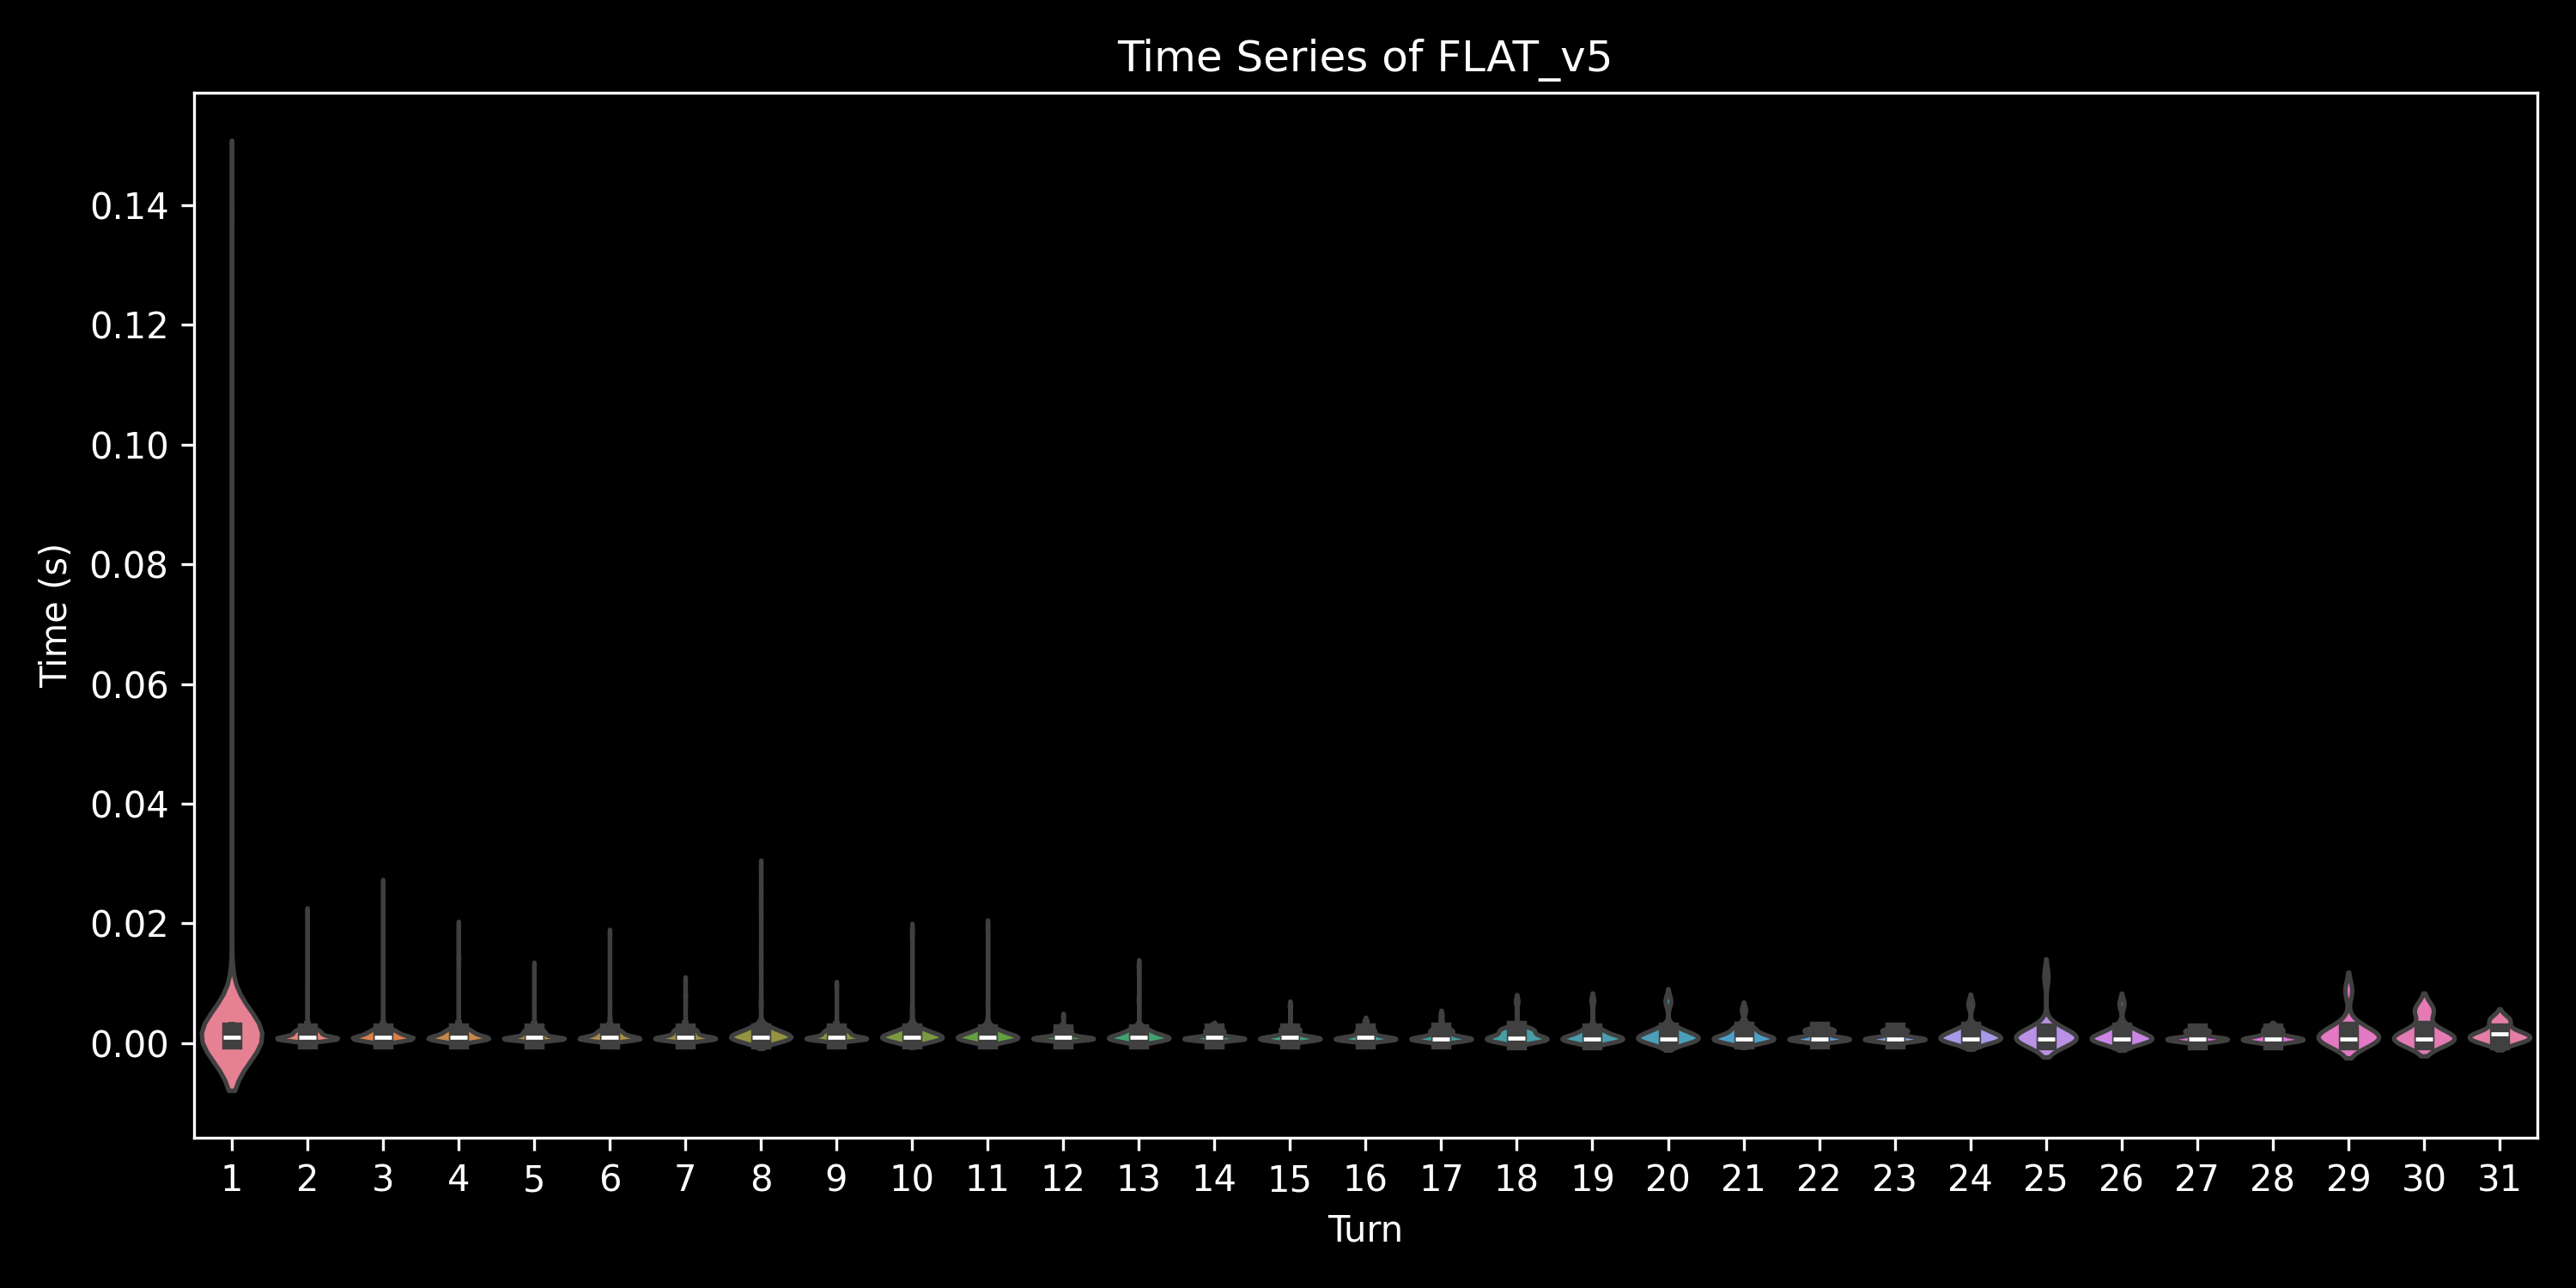

The data file committed next to this chart (first rows):
, 0, 1, 2, 3, 4, 5, 6, 7, 8, 9, 10, 11, 12, 13, 14, 15, 16, 17, 18, 19, 20, 21, 22
0, 0.002857, 0.002104, 0.001592, 0.001609, 0.000977, 0.0009704, , , , , , , , , , , , , , , , , 
1, 0.00113, 0.0006695, 0.0006571, 0.0006714, , , , , , , , , , , , , , , , , , , 
2, 0.0007071, 0.0006595, 0.0006249, 0.0006034, 0.0006039, 0.0006065, , , , , , , , , , , , , , , , , 
3, 0.000659, 0.0006254, 0.0006163, 0.0006073, 0.0006015, 0.0005946, , , , , , , , , , , , , , , , , 
4, 0.0006428, 0.000612, 0.0006173, 0.0006051, 0.0006082, 0.0005972, , , , , , , , , , , , , , , , , 
5, 0.0006409, 0.0006135, 0.0006061, 0.0006018, , , , , , , , , , , , , , , , , , , 
6, 0.000726, 0.0006196, 0.0006125, 0.000607, 0.0006022, 0.0006058, , , , , , , , , , , , , , , , , 
7, 0.0006182, 0.0006108, 0.0006061, 0.0006104, 0.0005991, 0.0006077, 0.0005987, 0.0005977, 0.000597, , , , , , , , , , , , , , 
8, 0.0007405, 0.0006208, 0.0006194, 0.0006089, , , , , , , , , , , , , , , , , , , 
9, 0.0007408, 0.0006194, 0.0006077, 0.0006056, , , , , , , , , , , , , , , , , , , 
10, 0.000669, 0.0006344, 0.0006092, 0.0006154, 0.0006058, 0.000613, 0.0005972, 0.0006077, , , , , , , , , , , , , , , 
11, 0.0007298, 0.0006433, 0.000612, 0.0006161, 0.0006056, 0.0006118, , , , , , , , , , , , , , , , , 
12, 0.0006549, 0.0006087, 0.0006073, 0.0006187, 0.0006135, 0.0006001, 0.0005991, , , , , , , , , , , , , , , , 
13, 0.0006917, 0.0006263, 0.0006082, 0.000608, , , , , , , , , , , , , , , , , , , 
14, 0.0006735, 0.0006216, 0.0006087, 0.0006046, 0.0006058, 0.0005963, 0.0005963, , , , , , , , , , , , , , , , 
15, 0.0007391, 0.0006094, 0.0006158, 0.0006211, 0.000613, , , , , , , , , , , , , , , , , , 
16, 0.0006154, 0.0006113, 0.0006101, 0.000602, 0.0006061, 0.0005958, , , , , , , , , , , , , , , , , 
17, 0.0006168, 0.0006187, 0.0006099, 0.0006115, 0.0006001, , , , , , , , , , , , , , , , , , 
18, 0.0006666, 0.0006211, 0.0006208, 0.0006034, 0.0006139, 0.0005999, , , , , , , , , , , , , , , , , 
19, 0.0006871, 0.0006254, 0.0006094, 0.0006053, 0.0006068, 0.0006018, , , , , , , , , , , , , , , , , 
20, 0.0006909, 0.0006225, 0.0006144, 0.0006156, 0.0006034, , , , , , , , , , , , , , , , , , 
21, 0.000699, 0.0006239, 0.0006282, 0.0006084, , , , , , , , , , , , , , , , , , , 
22, 0.0006366, 0.000617, 0.0006118, 0.0006013, 0.0006037, , , , , , , , , , , , , , , , , , 
23, 0.0006869, 0.0006874, 0.0006144, 0.0006249, 0.0006018, 0.0006015, , , , , , , , , , , , , , , , , 
24, 0.0006835, 0.0006146, 0.0006101, 0.0006042, 0.000603, 0.0006022, , , , , , , , , , , , , , , , , 
25, 0.000684, 0.0006175, 0.0006192, 0.0006022, 0.0006211, , , , , , , , , , , , , , , , , , 
26, 0.0006993, 0.0006106, 0.0006077, 0.0006044, 0.0006018, 0.000597, , , , , , , , , , , , , , , , , 
27, 0.000767, 0.0006123, 0.0006173, 0.0006144, 0.0006042, 0.000597, 0.000607, , , , , , , , , , , , , , , , 
28, 0.0006881, 0.0006173, 0.0006096, 0.0006063, 0.0006094, 0.0005984, 0.0005939, , , , , , , , , , , , , , , , 
29, 0.0006239, 0.0006108, 0.0006115, 0.0005999, 0.0006032, 0.0005932, , , , , , , , , , , , , , , , , 
30, 0.0007331, 0.0006359, 0.0006204, 0.0006061, 0.000602, 0.0006053, , , , , , , , , , , , , , , , , 
31, 0.0006309, 0.0006065, 0.0006356, 0.0006044, 0.0006044, 0.000598, , , , , , , , , , , , , , , , , 
32, 0.000716, 0.000618, 0.000618, 0.0006125, 0.0006142, 0.000603, , , , , , , , , , , , , , , , , 
33, 0.0006919, 0.0006318, 0.0006149, 0.0006087, , , , , , , , , , , , , , , , , , , 
34, 0.000628, 0.0006154, 0.0006068, 0.0006053, , , , , , , , , , , , , , , , , , , 
35, 0.0006857, 0.0006139, 0.0006037, 0.0006015, 0.0005994, 0.000597, , , , , , , , , , , , , , , , , 
36, 0.0006425, 0.0006115, 0.0006194, 0.0005991, 0.0006063, 0.0005956, , , , , , , , , , , , , , , , , 
37, 0.0006981, 0.0006111, 0.0006075, 0.0006027, 0.0005984, 0.0005996, 0.0005972, 0.0005939, 0.0005906, 0.0005963, 0.0005863, , , , , , , , , , , , 
38, 0.0006261, 0.0006106, 0.0006018, 0.0005989, 0.000597, 0.0005939, 0.0005918, , , , , , , , , , , , , , , , 
39, 0.0006704, 0.0006244, 0.0006189, 0.0006111, 0.0006089, 0.0006034, 0.0006037, , , , , , , , , , , , , , , , 
40, 0.0006158, 0.000608, 0.0006022, 0.0006027, , , , , , , , , , , , , , , , , , , 
41, 0.0006516, 0.0006089, 0.0006044, 0.0006008, 0.0005977, 0.0005963, , , , , , , , , , , , , , , , , 
42, 0.0006187, 0.0006084, 0.0006011, 0.0005989, 0.000597, , , , , , , , , , , , , , , , , , 
43, 0.000684, 0.0006287, 0.0006094, 0.0006146, 0.0005989, , , , , , , , , , , , , , , , , , 
44, 0.0006323, 0.0006087, 0.0006144, 0.0005999, , , , , , , , , , , , , , , , , , , 
45, 0.0006282, 0.0006092, 0.0006037, 0.0005994, 0.0006008, 0.0005941, , , , , , , , , , , , , , , , , 
46, 0.0006099, 0.0006022, 0.0006111, 0.0006044, 0.0006001, 0.0005968, , , , , , , , , , , , , , , , , 
47, 0.0007007, 0.0006158, 0.0006156, 0.0006032, 0.0006099, 0.0005941, 0.000602, , , , , , , , , , , , , , , , 
48, 0.000649, 0.0006177, 0.0006053, 0.0006015, 0.0006053, , , , , , , , , , , , , , , , , , 
49, 0.0006168, 0.0006063, 0.0006032, 0.0006287, , , , , , , , , , , , , , , , , , , 
0, 0.1214, 0.001474, 0.001357, 0.001425, 0.0008636, 0.0008295, 0.000849, 0.000814, , , , , , , , , , , , , , , 
1, 0.0009077, 0.000752, 0.0009296, 0.0009198, 0.0009046, 0.000901, 0.0009022, 0.0006464, 0.0006421, , , , , , , , , , , , , , 
2, 0.0006878, 0.0006807, 0.000659, 0.0006549, 0.0006323, , , , , , , , , , , , , , , , , , 
3, 0.0006888, 0.0006318, 0.0006225, 0.0006166, 0.000618, , , , , , , , , , , , , , , , , , 
4, 0.0006235, 0.0006218, 0.0006166, 0.0006099, 0.0006053, , , , , , , , , , , , , , , , , , 
5, 0.0007501, 0.0006344, 0.0006194, 0.0006151, 0.0006106, 0.0006099, 0.0006051, 0.0006297, , , , , , , , , , , , , , , 
6, 0.0006697, 0.0006297, 0.000622, 0.000617, 0.0006113, , , , , , , , , , , , , , , , , , 
7, 0.0006549, 0.0006261, 0.0006175, 0.0006251, 0.0006108, 0.0006068, 0.0006123, 0.0006018, 0.0006008, 0.0006185, 0.0006003, , , , , , , , , , , , 
8, 0.000663, 0.0006201, 0.0006151, 0.0006111, 0.0006161, 0.0006077, 0.0006082, , , , , , , , , , , , , , , , 
9, 0.0006235, 0.0006123, 0.0006223, 0.0006123, 0.0006075, , , , , , , , , , , , , , , , , , 
... 490 more rows
